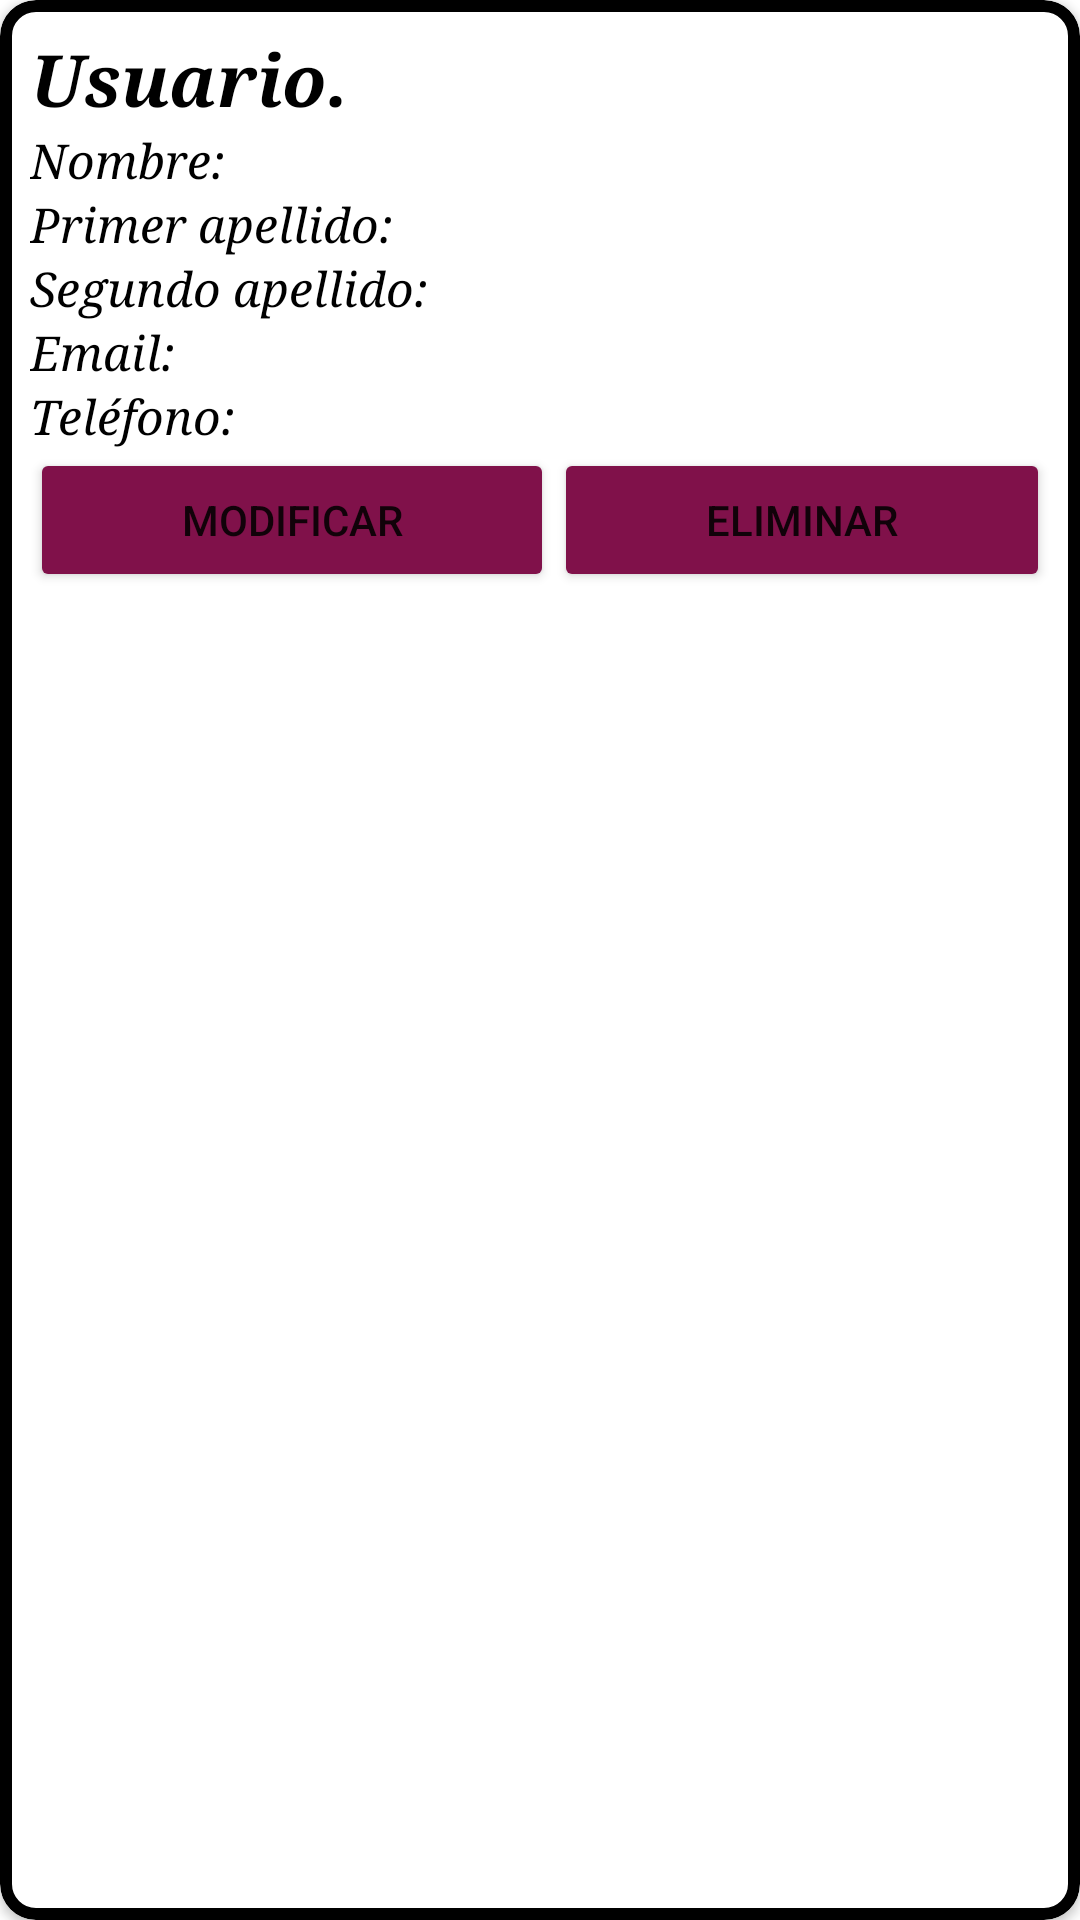

Here is an Android app screen rendered from its layout file. Give the layout XML and the strings, colors and styles it references.
<!-- AndroidManifest.xml: application theme Theme.TiendaAppAdmin -->
<!-- res/layout/list_element.xml -->
<?xml version="1.0" encoding="utf-8"?>
<androidx.cardview.widget.CardView xmlns:android="http://schemas.android.com/apk/res/android"
    xmlns:app="http://schemas.android.com/apk/res-auto"
    android:layout_width="match_parent"
    android:layout_height="wrap_content"
    app:cardCornerRadius="12dp">

    <LinearLayout
        android:layout_width="match_parent"
        android:layout_height="match_parent"
        android:orientation="vertical"
        android:background="@drawable/bordes_redondos"
        >

        <TextView
            android:id="@+id/textViewUsuarioCard"
            android:layout_width="match_parent"
            android:layout_height="wrap_content"
            android:fontFamily="serif"
            android:text="@string/usuarioCard"
            android:textAlignment="viewStart"
            android:textColor="#000000"
            android:textSize="24sp"
            android:textStyle="bold|italic" />

        <TextView
            android:id="@+id/textViewNombre"
            android:layout_width="match_parent"
            android:layout_height="wrap_content"
            android:text="@string/nombreUsu"
            android:fontFamily="serif"
            android:textColor="#000000"
            android:textStyle="italic"
            android:textSize="16sp"/>

        <TextView
            android:id="@+id/textViewApe1"
            android:layout_width="match_parent"
            android:layout_height="wrap_content"
            android:fontFamily="serif"
            android:text="@string/apeUsu"
            android:textColor="#000000"
            android:textSize="16sp"
            android:textStyle="italic" />

        <TextView
            android:id="@+id/textViewApe2"
            android:layout_width="match_parent"
            android:layout_height="wrap_content"
            android:text="@string/ape2Usu"
            android:fontFamily="serif"
            android:textColor="#000000"
            android:textStyle="italic"
            android:textSize="16sp"/>

        <TextView
            android:id="@+id/textViewEmail"
            android:layout_width="match_parent"
            android:layout_height="wrap_content"
            android:fontFamily="serif"
            android:text="@string/emailUsu"
            android:textColor="#000000"
            android:textSize="16sp"
            android:textStyle="italic" />

        <Space
            android:layout_width="match_parent"
            android:layout_height="wrap_content" />

        <TextView
            android:id="@+id/textViewTelf"
            android:layout_width="match_parent"
            android:layout_height="wrap_content"
            android:fontFamily="serif"
            android:text="@string/telfUsu"
            android:textColor="#000000"
            android:textColorHint="#000000"
            android:textSize="16sp"
            android:textStyle="italic" />
        <LinearLayout
            android:layout_width="match_parent"
            android:layout_height="match_parent"
            android:orientation="horizontal">

            <Button
                android:id="@+id/buttonModifi"
                android:layout_width="wrap_content"
                android:layout_height="wrap_content"
                android:layout_weight="1"
                android:backgroundTint="#80114A"
                android:text="@string/modificarCita"
                android:textAllCaps="false"
                app:cornerRadius="10dp"/>

            <Button
                android:id="@+id/buttonDelet"
                android:layout_width="wrap_content"
                android:layout_height="wrap_content"
                android:layout_weight="1"
                android:backgroundTint="#80114A"
                android:text="@string/eliminarCita"
                android:textAllCaps="false"
                app:cornerRadius="10dp" />
        </LinearLayout>

    </LinearLayout>

</androidx.cardview.widget.CardView>
<!-- resources referenced by this layout -->
<resources>
  <!-- drawable bordes_redondos (drawable) -->
  <?xml version="1.0" encoding="utf-8"?>
  <shape xmlns:android="http://schemas.android.com/apk/res/android" android:shape="rectangle" >
  
      <stroke
          android:width="4sp"/>
      <padding
          android:bottom="10sp"
          android:left="10sp"
          android:right="10sp"
          android:top="10sp" />
      <corners
          android:radius="10dp"
          />
  
  
  </shape>
  <string name="ape2Usu">Segundo apellido:</string>
  <string name="apeUsu">Primer apellido:</string>
  <string name="eliminarCita">ELIMINAR</string>
  <string name="emailUsu">Email:</string>
  <string name="modificarCita">MODIFICAR</string>
  <string name="nombreUsu">Nombre:</string>
  <string name="telfUsu">Teléfono:</string>
  <string name="usuarioCard">Usuario.</string>
  <style name="Theme.TiendaAppAdmin" parent="Theme.MaterialComponents.DayNight.DarkActionBar">
          
          <item name="colorPrimary">#02B5A3</item>
          <item name="colorPrimaryVariant">@color/purple_700</item>
          <item name="colorOnPrimary">@color/white</item>
          
          <item name="colorSecondary">@color/teal_200</item>
          <item name="colorSecondaryVariant">@color/teal_700</item>
          <item name="colorOnSecondary">@color/black</item>
          
          <item name="android:statusBarColor" tools:targetApi="l">?attr/colorPrimaryVariant</item>
          
      </style>
  <color name="purple_700">#FF3700B3</color>
  <color name="white">#FFFFFFFF</color>
  <color name="teal_200">#FF03DAC5</color>
  <color name="teal_700">#FF018786</color>
  <color name="black">#FF000000</color>
</resources>
